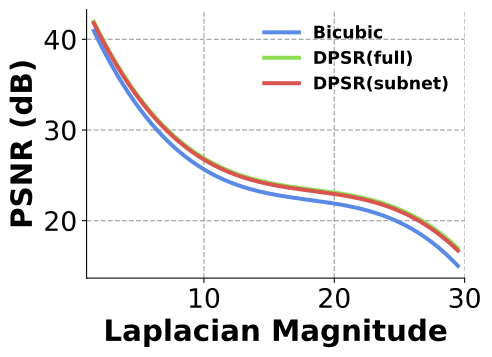

The file beside this chart, header and first rows:
laplacian_min, laplacian_max, laplacian_center, block_count, dpsr_full_psnr_db, dpsr_subnet_psnr_db, bicubic_psnr_db
0.0, 1.034, 0.5172, 17216, 52.74, 52.71, 52.6
1.034, 2.069, 1.552, 4357, 42.99, 42.85, 42.09
2.069, 3.103, 2.586, 4507, 38.58, 38.42, 37.54
3.103, 4.138, 3.621, 4109, 35.99, 35.82, 34.79
4.138, 5.172, 4.655, 3874, 33.9, 33.72, 32.62
5.172, 6.207, 5.69, 3968, 32.08, 31.92, 30.78
6.207, 7.241, 6.724, 3971, 30.57, 30.42, 29.34
7.241, 8.276, 7.759, 4026, 29.38, 29.23, 28.2
8.276, 9.31, 8.793, 3953, 28.23, 28.08, 27.04
9.31, 10.34, 9.828, 3691, 27.37, 27.22, 26.2
10.34, 11.38, 10.86, 3456, 26.53, 26.38, 25.37
11.38, 12.41, 11.9, 3116, 25.71, 25.58, 24.58
12.41, 13.45, 12.93, 2701, 25.17, 25.02, 23.98
13.45, 14.48, 13.97, 2377, 24.75, 24.61, 23.56
14.48, 15.52, 15.0, 1912, 24.15, 24, 22.94
15.52, 16.55, 16.03, 1567, 23.92, 23.77, 22.68
16.55, 17.59, 17.07, 1206, 23.36, 23.2, 22.16
17.59, 18.62, 18.1, 997, 23.08, 22.92, 21.81
18.62, 19.66, 19.14, 766, 22.74, 22.58, 21.46
19.66, 20.69, 20.17, 604, 22.53, 22.37, 21.24
20.69, 21.72, 21.21, 490, 22.32, 22.16, 20.97
21.72, 22.76, 22.24, 348, 21.87, 21.71, 20.58
22.76, 23.79, 23.28, 314, 21.44, 21.29, 20.13
23.79, 24.83, 24.31, 256, 21.02, 20.84, 19.67
24.83, 25.86, 25.34, 206, 21.01, 20.82, 19.58
25.86, 26.9, 26.38, 173, 20.9, 20.67, 19.39
26.9, 27.93, 27.41, 91, 20.51, 20.35, 19.14
27.93, 28.97, 28.45, 87, 20.06, 19.89, 18.64
28.97, 30.0, 29.48, 49, 21.15, 20.84, 19.14
